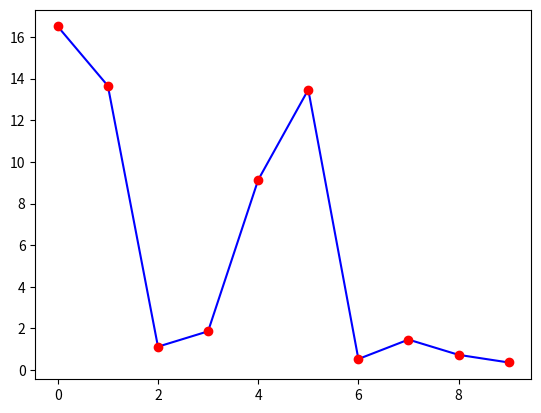

Source code (Python):
import matplotlib
import matplotlib.pyplot as plt 
import numpy as np

# Coefficients
rcoeff = np.array([1.0, 0.0, 0.0])
lcoeff = np.array([1.0, 0.5, 0.0])

# Iput arrays 
x0 = np.zeros(10)# Case 1 of 0 changes withdrawls or deposits
x1 = [1.0, 3.4, -2.7, 2.3, 5.2, 6.4, -2.0, -1.0, 0, 0]
x2 = [3.0, 2.0, -3.0, -1.0, 3.0, 2.5, -4.2, 2.2, 0, 0]
x3 = np.add(x1, x2)

# Initial value array for y[n]
y0 = [0, 25]
y1 = [0, 0]
y2 = [0, 0]
y3 = [0, 25]



# Defining function with inputs
def bankbalance(rcoeff, lcoeff, Nsteps, initial, input):
    # Balance Array
    Balance = [] # Initial balance
    currxlist = input #Assigning the x list
    y = initial #Assigning the y list
    # Iterate Nsteps through the for loop
    for n in range(0, 10):
        currx= currxlist[n]
        curry= y[n+1]
        pasty= y[n]
        updated_balance= (lcoeff[1]*curry) + (rcoeff[0]*currx)
        y.append(updated_balance)
        Balance.append(updated_balance)
    return(Balance)

y0 = bankbalance(rcoeff, lcoeff, 10, y0, x0)
y1 = bankbalance(rcoeff, lcoeff, 10, y1, x1)
y2 = bankbalance(rcoeff, lcoeff, 10, y2, x2)
y3 = bankbalance(rcoeff, lcoeff, 10, y3, x3)

total = np.add(np.add(y0, y1), y2)

plt.plot(np.arange(0,10,1), y3, 'b-')
plt.plot(np.arange(0, 10, 1), total, 'ro')
plt.show()